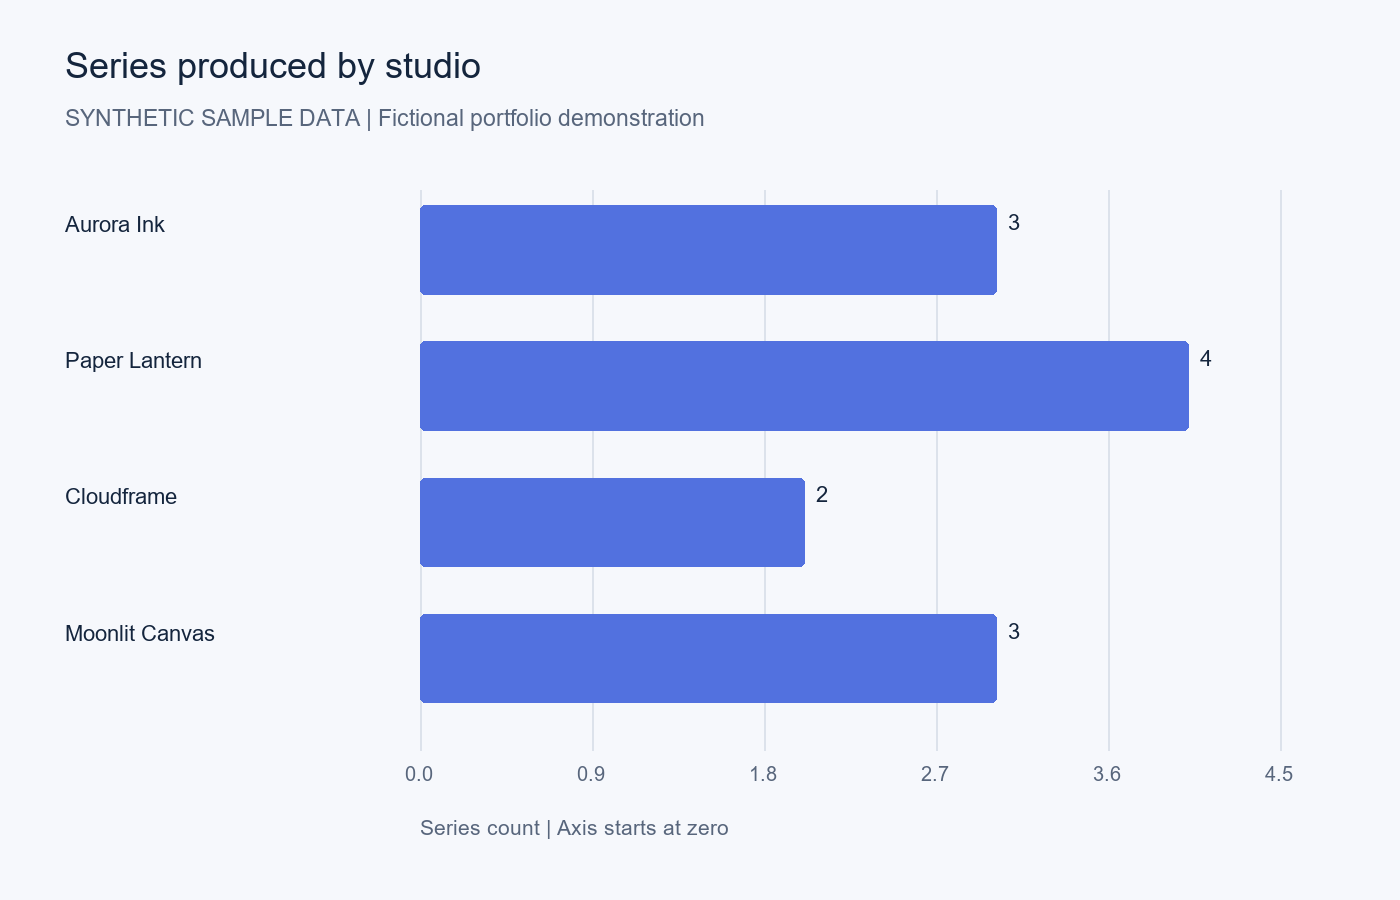

Data behind this chart, as committed beside it:
category, Series count
Aurora Ink, 3
Paper Lantern, 4
Cloudframe, 2
Moonlit Canvas, 3
